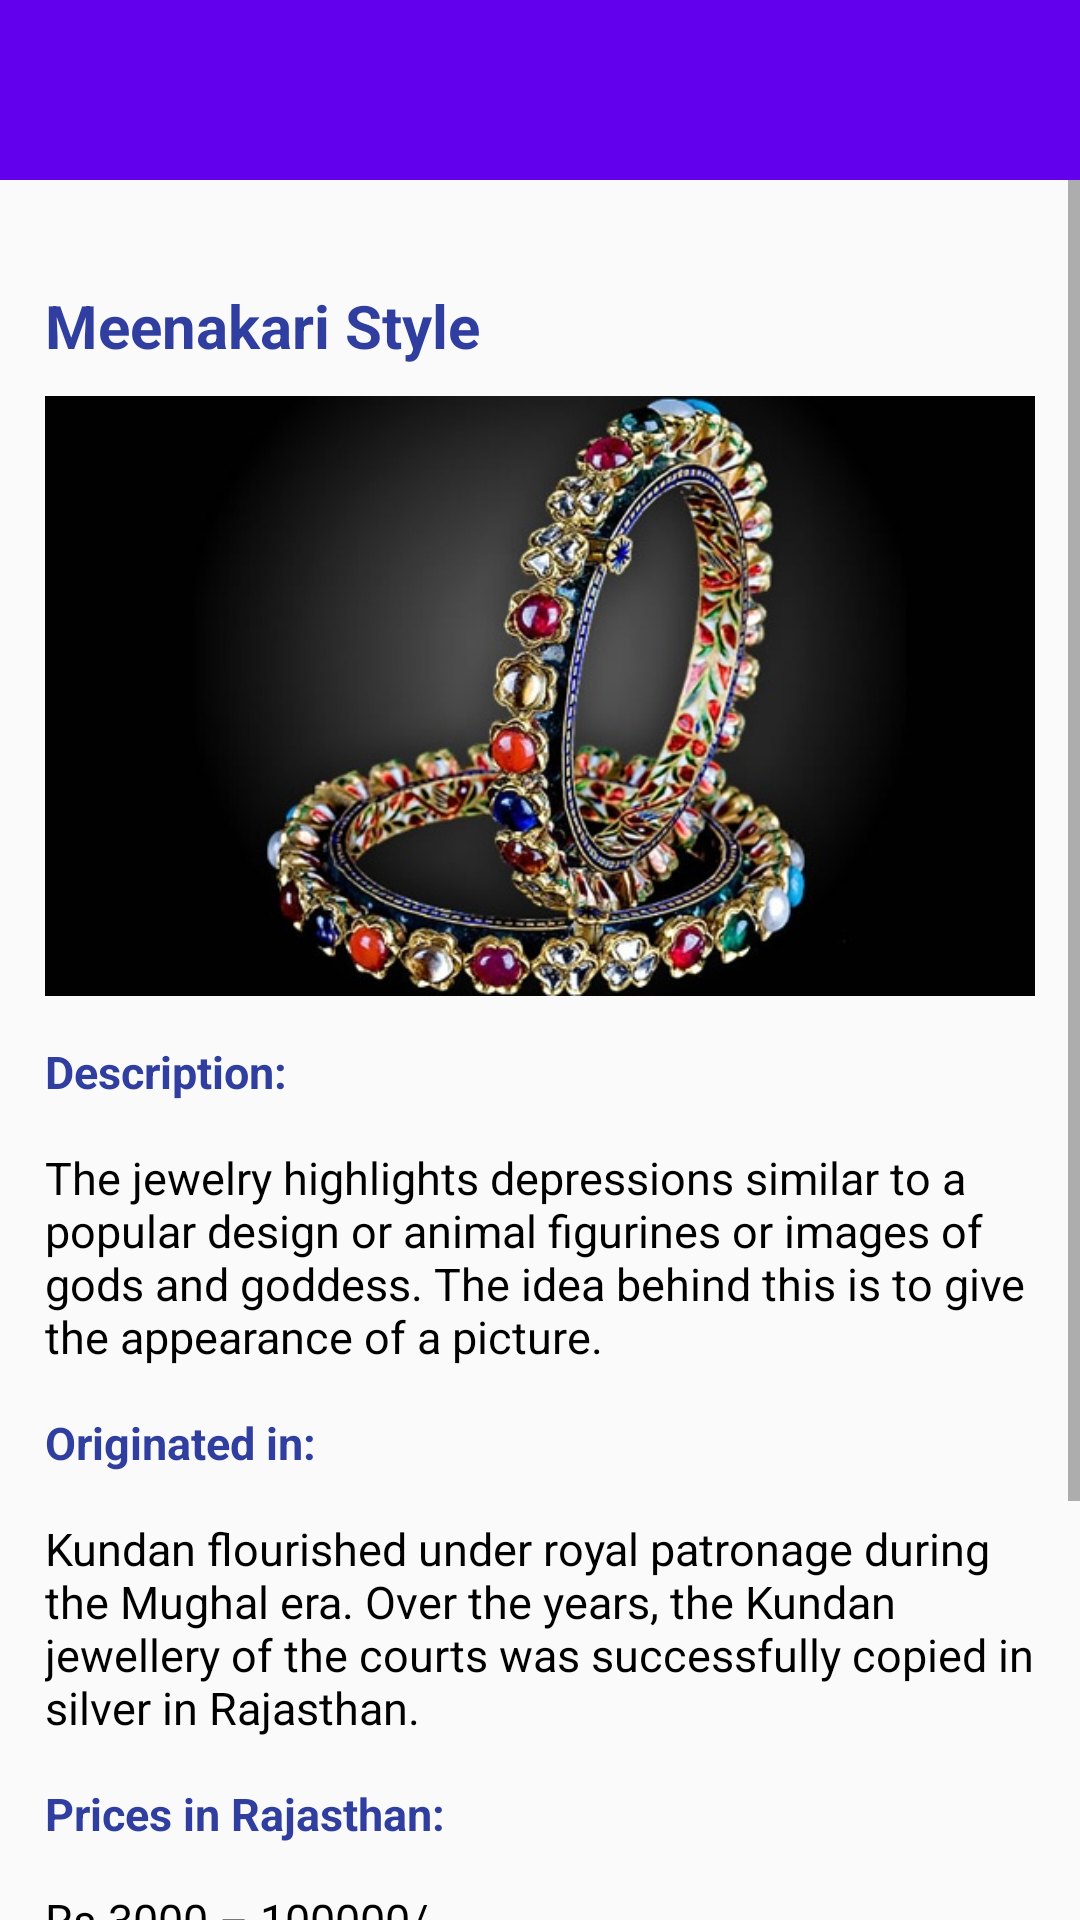

This screen was rendered from an Android layout file. Write that file and the resources it references.
<!-- AndroidManifest.xml: activity theme AppThemeNoBar -->
<!-- res/layout/activity_last_j.xml -->
<?xml version="1.0" encoding="utf-8"?>
<RelativeLayout xmlns:android="http://schemas.android.com/apk/res/android"
    xmlns:app="http://schemas.android.com/apk/res-auto"
    xmlns:tools="http://schemas.android.com/tools"
    android:layout_width="match_parent"
    android:layout_height="match_parent"
    tools:context="com.example.practice_ner_project.LastJActivity">
    <android.support.design.widget.AppBarLayout
        android:layout_width="match_parent"
        android:layout_height="60dp"
        android:id="@+id/appbar_famoustoy">
        <android.support.v7.widget.Toolbar
            android:layout_width="match_parent"
            android:layout_height="match_parent"
            android:id="@+id/toolbar_famoustoy"/>
    </android.support.design.widget.AppBarLayout>

    <ScrollView
        android:layout_width="match_parent"
        android:layout_height="match_parent"
        android:layout_below="@id/appbar_famoustoy">
        <LinearLayout
            android:layout_width="match_parent"
            android:layout_height="wrap_content"
            android:orientation="vertical">
        <LinearLayout
            android:layout_width="match_parent"
            android:layout_height="match_parent"
            android:orientation="vertical"
            android:layout_margin="15dp">
            <TextView
                android:layout_width="match_parent"
                android:layout_height="wrap_content"
                android:text="Meenakari Style"
                android:textColor="#303f9f"
                android:textSize="20dp"
                android:textStyle="bold"
                android:layout_marginTop="20dp"
                />
            <ImageView
                android:layout_width="350dp"
                android:layout_height="200dp"
                android:scaleType="center"
                android:layout_marginTop="10dp"
                android:background="@drawable/meenakari"
                android:id="@+id/navigation_image4"/>
            <TextView
                android:layout_width="match_parent"
                android:layout_height="wrap_content"
                android:text="Description:"
                android:textColor="#303f9f"
                android:textSize="15sp"
                android:textStyle="bold"
                android:layout_marginTop="15dp"
                />
            <TextView
                android:layout_width="match_parent"
                android:layout_height="wrap_content"
                android:layout_marginTop="15dp"
                android:textSize="15dp"
                android:textColor="#000000"
                android:text="The jewelry highlights depressions similar to a popular design or animal figurines or images of gods and goddess. The idea behind this is to give the appearance of a picture. "/>
            <TextView
                android:layout_width="match_parent"
                android:layout_height="wrap_content"
                android:text="Originated in:"
                android:textColor="#303f9f"
                android:textSize="15dp"
                android:textStyle="bold"
                android:layout_marginTop="15dp"/>
            <TextView
                android:layout_width="match_parent"
                android:layout_height="wrap_content"
                android:layout_marginTop="15dp"
                android:textSize="15dp"
                android:textColor="#000000"
                android:text="Kundan flourished under royal patronage during the Mughal era. Over the years, the Kundan jewellery of the courts was successfully copied in silver in Rajasthan."/>
            <TextView
                android:layout_width="match_parent"
                android:layout_height="wrap_content"
                android:text="Prices in Rajasthan:"
                android:textColor="#303f9f"
                android:textSize="15dp"
                android:textStyle="bold"
                android:layout_marginTop="15dp"
                />
            <TextView
                android:layout_width="match_parent"
                android:layout_height="wrap_content"

                android:layout_marginTop="15dp"
                android:textSize="15dp"
                android:textColor="#000000"
                android:text="Rs.3000 – 100000/-"/>
            <TextView
                android:layout_width="match_parent"
                android:layout_height="wrap_content"
                android:text="Market:"
                android:textColor="#303f9f"
                android:textStyle="bold"
                android:textSize="15dp"
                android:layout_marginTop="15dp"/>
            <TextView
                android:layout_width="match_parent"
                android:layout_height="wrap_content"
                android:layout_marginTop="15dp"
                android:textSize="15dp"
                android:textColor="#000000"
                android:text="Bapu Bazaar, Saraogi Mansion Basement and Johri Bazaar"/>

            <TextView
                android:layout_width="match_parent"
                android:layout_height="wrap_content"
                android:text="Vendor Detail:"
                android:textColor="#303f9f"
                android:textStyle="bold"
                android:textSize="15dp"
                android:layout_marginTop="15dp"/>
            <TextView
                android:layout_width="match_parent"
                android:layout_height="wrap_content"
                android:layout_marginTop="15dp"
                android:textSize="15dp"
                android:textColor="#000000"
                android:text="Raj Kumar - Johri Bazaar"/>

        </LinearLayout>
        </LinearLayout>
    </ScrollView>
</RelativeLayout>
<!-- resources referenced by this layout -->
<resources>
  <!-- drawable meenakari: jpg bitmap (drawable, 61613 bytes) -->
  <style name="AppThemeNoBar" parent="Theme.AppCompat.Light.NoActionBar">
          
          <item name="windowActionBar">false</item>
          <item name="colorPrimary">@color/colorPrimary</item>
          <item name="colorPrimaryDark">@color/colorPrimaryDark</item>
          <item name="colorAccent">@color/colorAccent</item>
      </style>
  <!-- not gathered from this repository: default colours our renderer supplied (Android Studio template values) -->
  <color name="colorPrimary">#FF6200EE</color>
  <color name="colorPrimaryDark">#FF3700B3</color>
  <color name="colorAccent">#FF03DAC5</color>
</resources>
